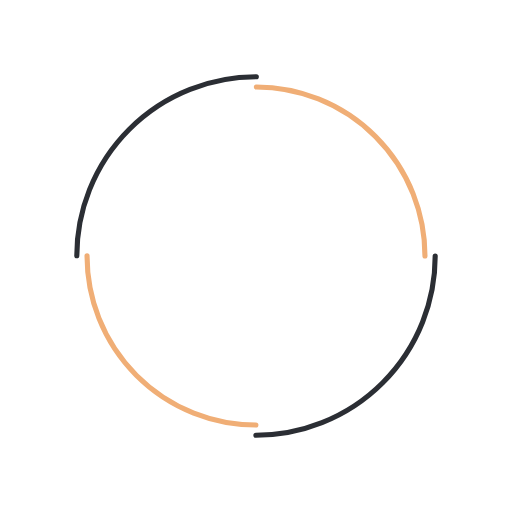
t = 0.00 s
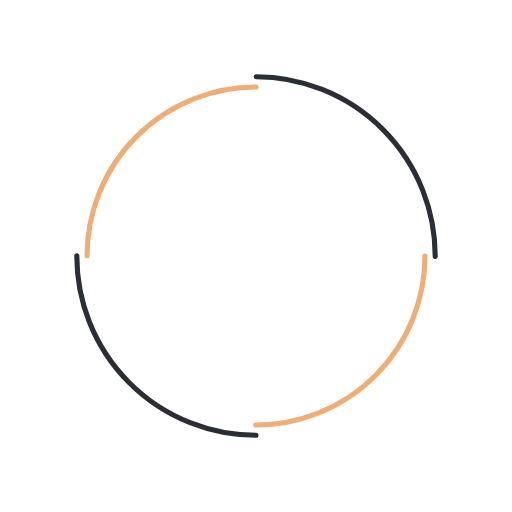
t = 0.38 s
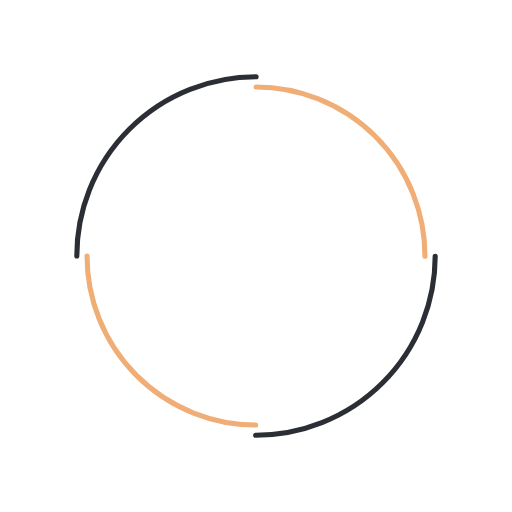
t = 0.75 s
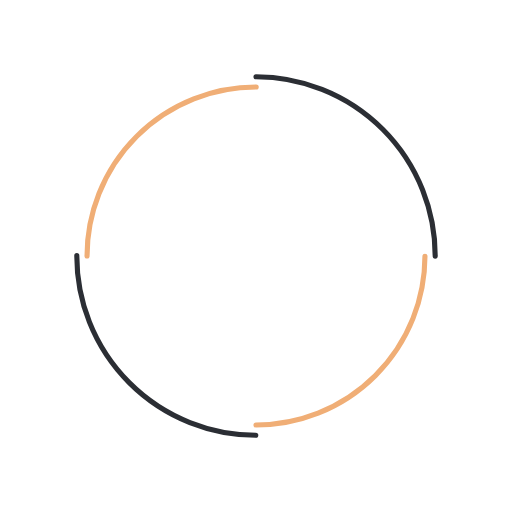
t = 1.13 s

The animated SVG that drew these frames (rendered in a browser with its animation timeline set to each time). Animation: 2 SMIL elements (animateTransform=2); one cycle of 1.50 s, repeats indefinitely.

<svg width="200px"  height="200px"  xmlns="http://www.w3.org/2000/svg" viewBox="0 0 100 100" preserveAspectRatio="xMidYMid" class="lds-dual-ring" style="background: none;">
    <circle cx="50" cy="50" ng-attr-r="{{config.radius}}" ng-attr-stroke-width="{{config.width}}" ng-attr-stroke="{{config.c1}}" ng-attr-stroke-dasharray="{{config.dasharray}}" fill="none" stroke-linecap="round" r="35" stroke-width="1" stroke="#2b2e34" stroke-dasharray="54.97787143782138 54.97787143782138" transform="rotate(352 50 50)">
      <animateTransform attributeName="transform" type="rotate" calcMode="linear" values="0 50 50;360 50 50" keyTimes="0;1" dur="1.5s" begin="0s" repeatCount="indefinite"></animateTransform>
    </circle>
    <circle cx="50" cy="50" ng-attr-r="{{config.radius2}}" ng-attr-stroke-width="{{config.width}}" ng-attr-stroke="{{config.c2}}" ng-attr-stroke-dasharray="{{config.dasharray2}}" ng-attr-stroke-dashoffset="{{config.dashoffset2}}" fill="none" stroke-linecap="round" r="33" stroke-width="1" stroke="#f0ae76" stroke-dasharray="51.83627878423159 51.83627878423159" stroke-dashoffset="51.83627878423159" transform="rotate(-352 50 50)">
      <animateTransform attributeName="transform" type="rotate" calcMode="linear" values="0 50 50;-360 50 50" keyTimes="0;1" dur="1.5s" begin="0s" repeatCount="indefinite"></animateTransform>
    </circle>
  </svg>